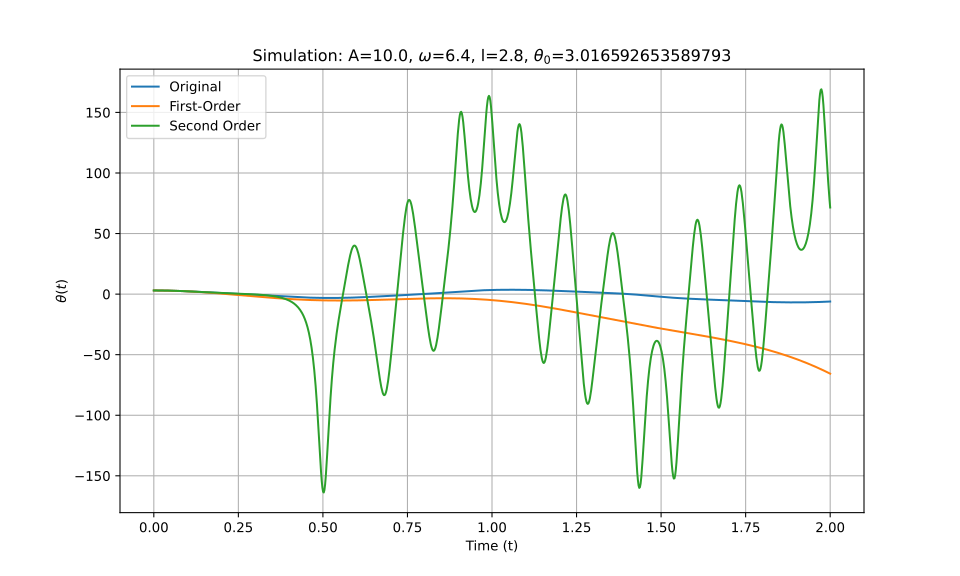

Source data for this figure (header and first rows):
t_eval, Equation_1, Equation_2, Equation_3
0.0, 3.017, 3.017, 3.017
0.002002, 3.016, 3.016, 3.016
0.004004, 3.015, 3.015, 3.015
0.006006, 3.014, 3.014, 3.014
0.008008, 3.012, 3.012, 3.012
0.01001, 3.009, 3.009, 3.009
0.01201, 3.006, 3.006, 3.006
0.01401, 3.002, 3.002, 3.002
0.01602, 2.998, 2.998, 2.998
0.01802, 2.993, 2.993, 2.993
0.02002, 2.987, 2.987, 2.987
0.02202, 2.981, 2.981, 2.981
0.02402, 2.975, 2.974, 2.975
0.02603, 2.967, 2.967, 2.967
0.02803, 2.96, 2.959, 2.96
0.03003, 2.951, 2.951, 2.951
0.03203, 2.942, 2.942, 2.942
0.03403, 2.933, 2.932, 2.933
0.03604, 2.923, 2.922, 2.923
0.03804, 2.912, 2.911, 2.912
0.04004, 2.901, 2.9, 2.901
0.04204, 2.889, 2.888, 2.889
0.04404, 2.877, 2.875, 2.877
0.04605, 2.864, 2.862, 2.864
0.04805, 2.85, 2.848, 2.85
0.05005, 2.837, 2.834, 2.837
0.05205, 2.822, 2.819, 2.822
0.05405, 2.807, 2.804, 2.807
0.05606, 2.792, 2.788, 2.792
0.05806, 2.775, 2.772, 2.775
0.06006, 2.759, 2.755, 2.759
0.06206, 2.742, 2.737, 2.742
0.06406, 2.724, 2.719, 2.724
0.06607, 2.706, 2.701, 2.706
0.06807, 2.688, 2.682, 2.688
0.07007, 2.669, 2.662, 2.669
0.07207, 2.649, 2.642, 2.649
0.07407, 2.629, 2.621, 2.629
0.07608, 2.609, 2.6, 2.609
0.07808, 2.588, 2.578, 2.588
0.08008, 2.566, 2.555, 2.566
0.08208, 2.544, 2.533, 2.545
0.08408, 2.522, 2.509, 2.522
0.08609, 2.5, 2.485, 2.5
0.08809, 2.476, 2.461, 2.477
0.09009, 2.453, 2.436, 2.453
0.09209, 2.429, 2.41, 2.429
0.09409, 2.405, 2.384, 2.405
0.0961, 2.38, 2.358, 2.381
0.0981, 2.355, 2.331, 2.356
0.1001, 2.33, 2.303, 2.331
0.1021, 2.305, 2.275, 2.305
0.1041, 2.279, 2.247, 2.279
0.1061, 2.252, 2.218, 2.253
0.1081, 2.226, 2.189, 2.227
0.1101, 2.199, 2.159, 2.2
0.1121, 2.172, 2.129, 2.173
0.1141, 2.145, 2.098, 2.146
0.1161, 2.117, 2.067, 2.118
0.1181, 2.089, 2.035, 2.091
... 940 more rows
